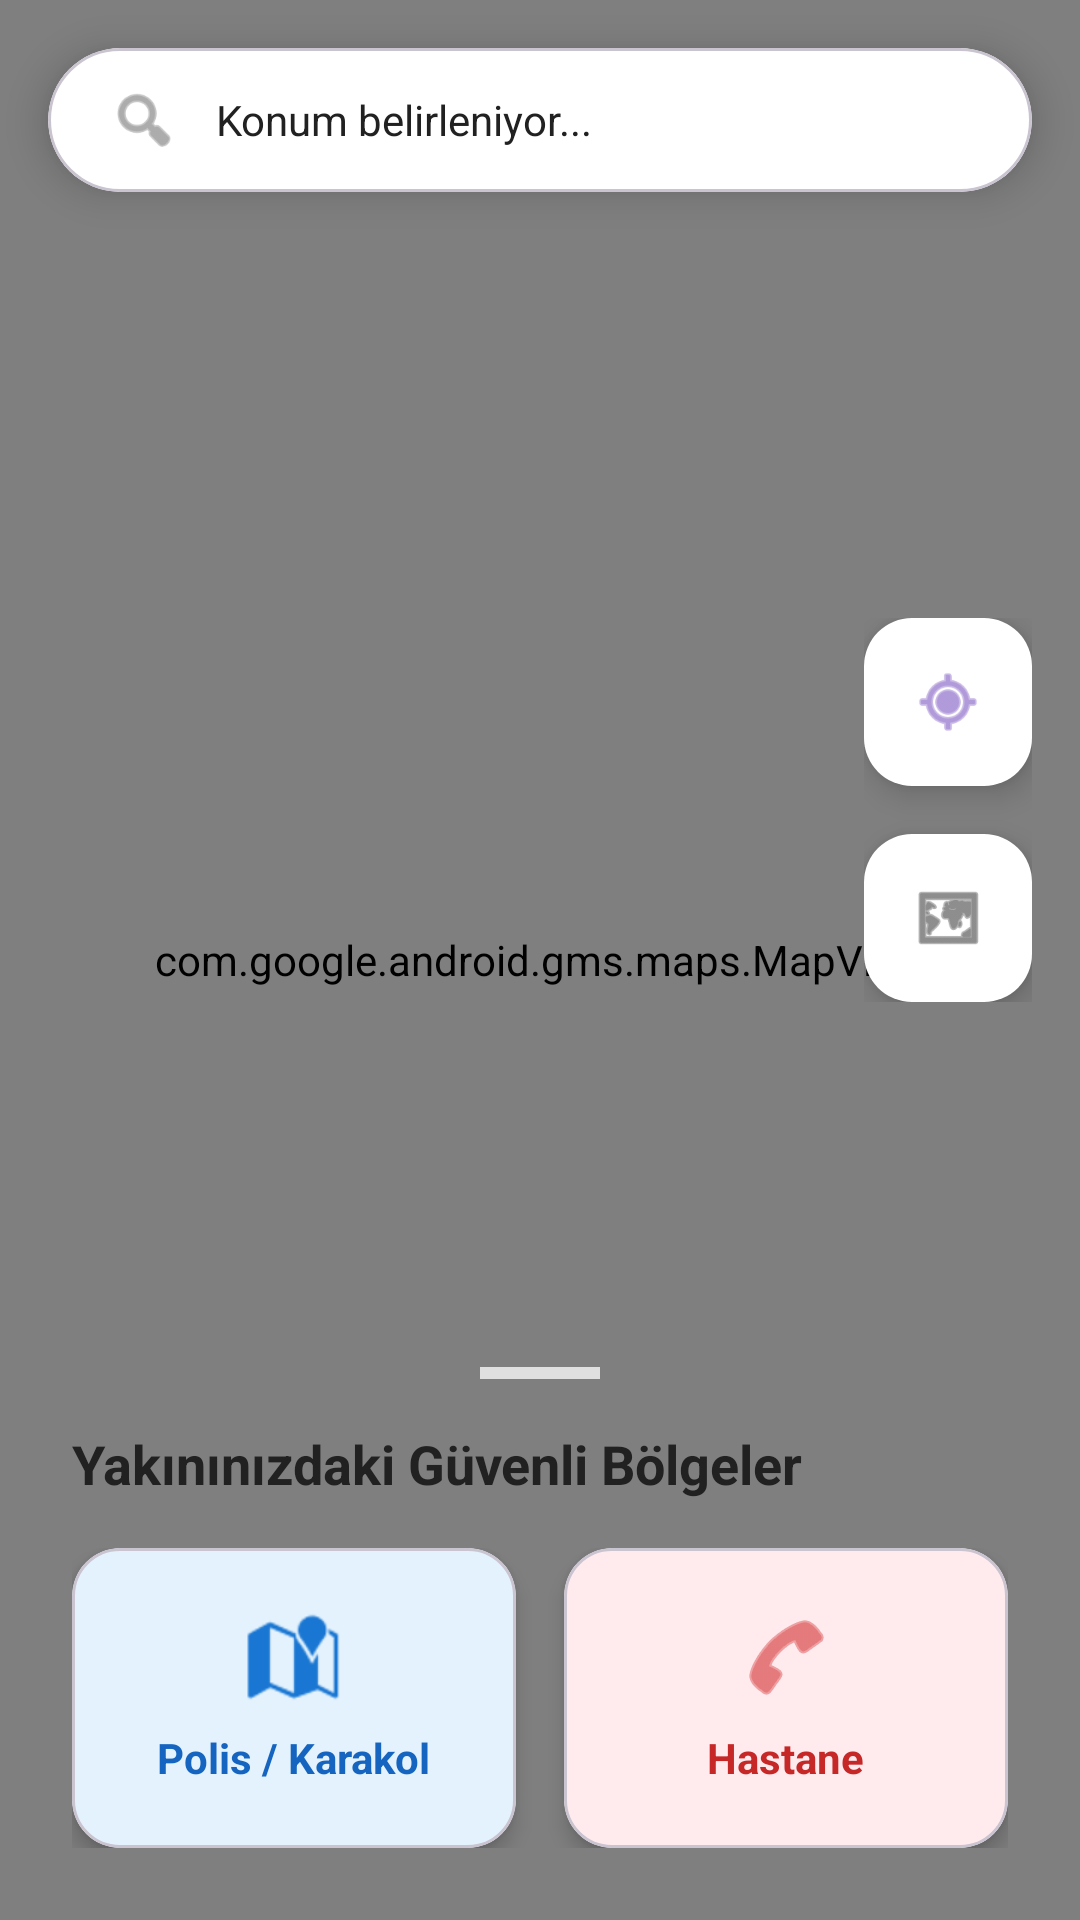

This screen was rendered from an Android layout file. Write that file and the resources it references.
<!-- AndroidManifest.xml: application theme Base.Theme.ANKADIN -->
<!-- res/layout/fragment_acil_durum.xml -->
<?xml version="1.0" encoding="utf-8"?>
<androidx.coordinatorlayout.widget.CoordinatorLayout
    xmlns:android="http://schemas.android.com/apk/res/android"
    xmlns:app="http://schemas.android.com/apk/res-auto"
    xmlns:tools="http://schemas.android.com/tools"
    android:layout_width="match_parent"
    android:layout_height="match_parent"
    android:background="#F5F6FA">

    <com.google.android.gms.maps.MapView
        android:id="@+id/mapView"
        android:layout_width="match_parent"
        android:layout_height="match_parent" />

    <com.google.android.material.card.MaterialCardView
        android:layout_width="match_parent"
        android:layout_height="wrap_content"
        android:layout_margin="16dp"
        android:layout_marginTop="48dp"
        app:cardCornerRadius="24dp"
        app:cardElevation="8dp"
        app:cardBackgroundColor="@android:color/white">

        <LinearLayout
            android:layout_width="match_parent"
            android:layout_height="wrap_content"
            android:orientation="horizontal"
            android:gravity="center_vertical"
            android:padding="12dp">

            <ImageView
                android:layout_width="24dp"
                android:layout_height="24dp"
                android:src="@android:drawable/ic_menu_search"
                app:tint="#757575"
                android:layout_marginStart="8dp"/>

            <TextView
                android:id="@+id/tvCurrentAddress"
                android:layout_width="0dp"
                android:layout_height="wrap_content"
                android:layout_weight="1"
                android:layout_marginStart="12dp"
                android:text="Konum belirleniyor..."
                android:textColor="#212121"
                android:textSize="14sp"
                android:maxLines="1"
                android:ellipsize="end"/>
        </LinearLayout>
    </com.google.android.material.card.MaterialCardView>

    <LinearLayout
        android:layout_width="wrap_content"
        android:layout_height="wrap_content"
        android:orientation="vertical"
        android:layout_gravity="end|center_vertical"
        android:layout_marginEnd="16dp"
        android:layout_marginBottom="100dp">

        <com.google.android.material.floatingactionbutton.FloatingActionButton
            android:id="@+id/fabMyLocation"
            android:layout_width="wrap_content"
            android:layout_height="wrap_content"
            android:layout_marginBottom="16dp"
            android:src="@android:drawable/ic_menu_mylocation"
            app:backgroundTint="@android:color/white"
            app:tint="#7E57C2"
            app:fabSize="mini"
            android:contentDescription="Konumum" />

        <com.google.android.material.floatingactionbutton.FloatingActionButton
            android:id="@+id/fabMapType"
            android:layout_width="wrap_content"
            android:layout_height="wrap_content"
            android:src="@android:drawable/ic_menu_mapmode"
            app:backgroundTint="@android:color/white"
            app:tint="#424242"
            app:fabSize="mini"
            android:contentDescription="Harita Tipi" />

    </LinearLayout>

    <LinearLayout
        android:layout_width="match_parent"
        android:layout_height="wrap_content"
        android:layout_gravity="bottom"
        android:orientation="vertical"
        android:background="@drawable/bg_bottom_sheet_rounded"
        android:padding="24dp"
        android:elevation="16dp">

        <View
            android:layout_width="40dp"
            android:layout_height="4dp"
            android:layout_gravity="center_horizontal"
            android:background="#E0E0E0"
            android:layout_marginBottom="16dp"/>

        <TextView
            android:layout_width="wrap_content"
            android:layout_height="wrap_content"
            android:text="Yakınınızdaki Güvenli Bölgeler"
            android:textSize="18sp"
            android:textStyle="bold"
            android:textColor="#212121"
            android:layout_marginBottom="16dp"/>

        <LinearLayout
            android:layout_width="match_parent"
            android:layout_height="wrap_content"
            android:orientation="horizontal">

            <com.google.android.material.card.MaterialCardView
                android:id="@+id/btnKarakolAra"
                android:layout_width="0dp"
                android:layout_height="100dp"
                android:layout_weight="1"
                android:layout_marginEnd="8dp"
                app:cardCornerRadius="16dp"
                app:cardElevation="4dp"
                app:cardBackgroundColor="#E3F2FD">

                <LinearLayout
                    android:layout_width="match_parent"
                    android:layout_height="match_parent"
                    android:orientation="vertical"
                    android:gravity="center">

                    <ImageView
                        android:layout_width="32dp"
                        android:layout_height="32dp"
                        android:src="@android:drawable/ic_dialog_map"
                        app:tint="#1976D2"
                        android:layout_marginBottom="8dp"/>

                    <TextView
                        android:layout_width="wrap_content"
                        android:layout_height="wrap_content"
                        android:text="Polis / Karakol"
                        android:textColor="#1565C0"
                        android:textStyle="bold"/>
                </LinearLayout>
            </com.google.android.material.card.MaterialCardView>

            <com.google.android.material.card.MaterialCardView
                android:id="@+id/btnHastaneAra"
                android:layout_width="0dp"
                android:layout_height="100dp"
                android:layout_weight="1"
                android:layout_marginStart="8dp"
                app:cardCornerRadius="16dp"
                app:cardElevation="4dp"
                app:cardBackgroundColor="#FFEBEE">

                <LinearLayout
                    android:layout_width="match_parent"
                    android:layout_height="match_parent"
                    android:orientation="vertical"
                    android:gravity="center">

                    <ImageView
                        android:layout_width="32dp"
                        android:layout_height="32dp"
                        android:src="@android:drawable/ic_menu_call"
                        app:tint="#D32F2F"
                        android:layout_marginBottom="8dp"/>

                    <TextView
                        android:layout_width="wrap_content"
                        android:layout_height="wrap_content"
                        android:text="Hastane"
                        android:textColor="#C62828"
                        android:textStyle="bold"/>
                </LinearLayout>
            </com.google.android.material.card.MaterialCardView>

        </LinearLayout>
    </LinearLayout>

</androidx.coordinatorlayout.widget.CoordinatorLayout>
<!-- resources referenced by this layout -->
<resources>
  <style name="Base.Theme.ANKADIN" parent="Theme.Material3.DayNight.NoActionBar">
          
          
          <item name="colorPrimaryVariant">#3700B3</item>
          <item name="colorOnPrimary">#FFFFFF</item>
  
          <item name="colorSecondary">#03DAC6</item>
          <item name="colorOnSecondary">#000000</item>
  
          <item name="materialCalendarTheme">@style/CustomMaterialCalendar</item>
  
      </style>
  <style name="CustomMaterialCalendar" parent="ThemeOverlay.MaterialComponents.MaterialCalendar">
          <item name="colorPrimary">#7E57C2</item>
          <item name="colorOnPrimary">#FFFFFF</item>
          <item name="colorOnSurface">#6200EE</item>
      </style>
</resources>
